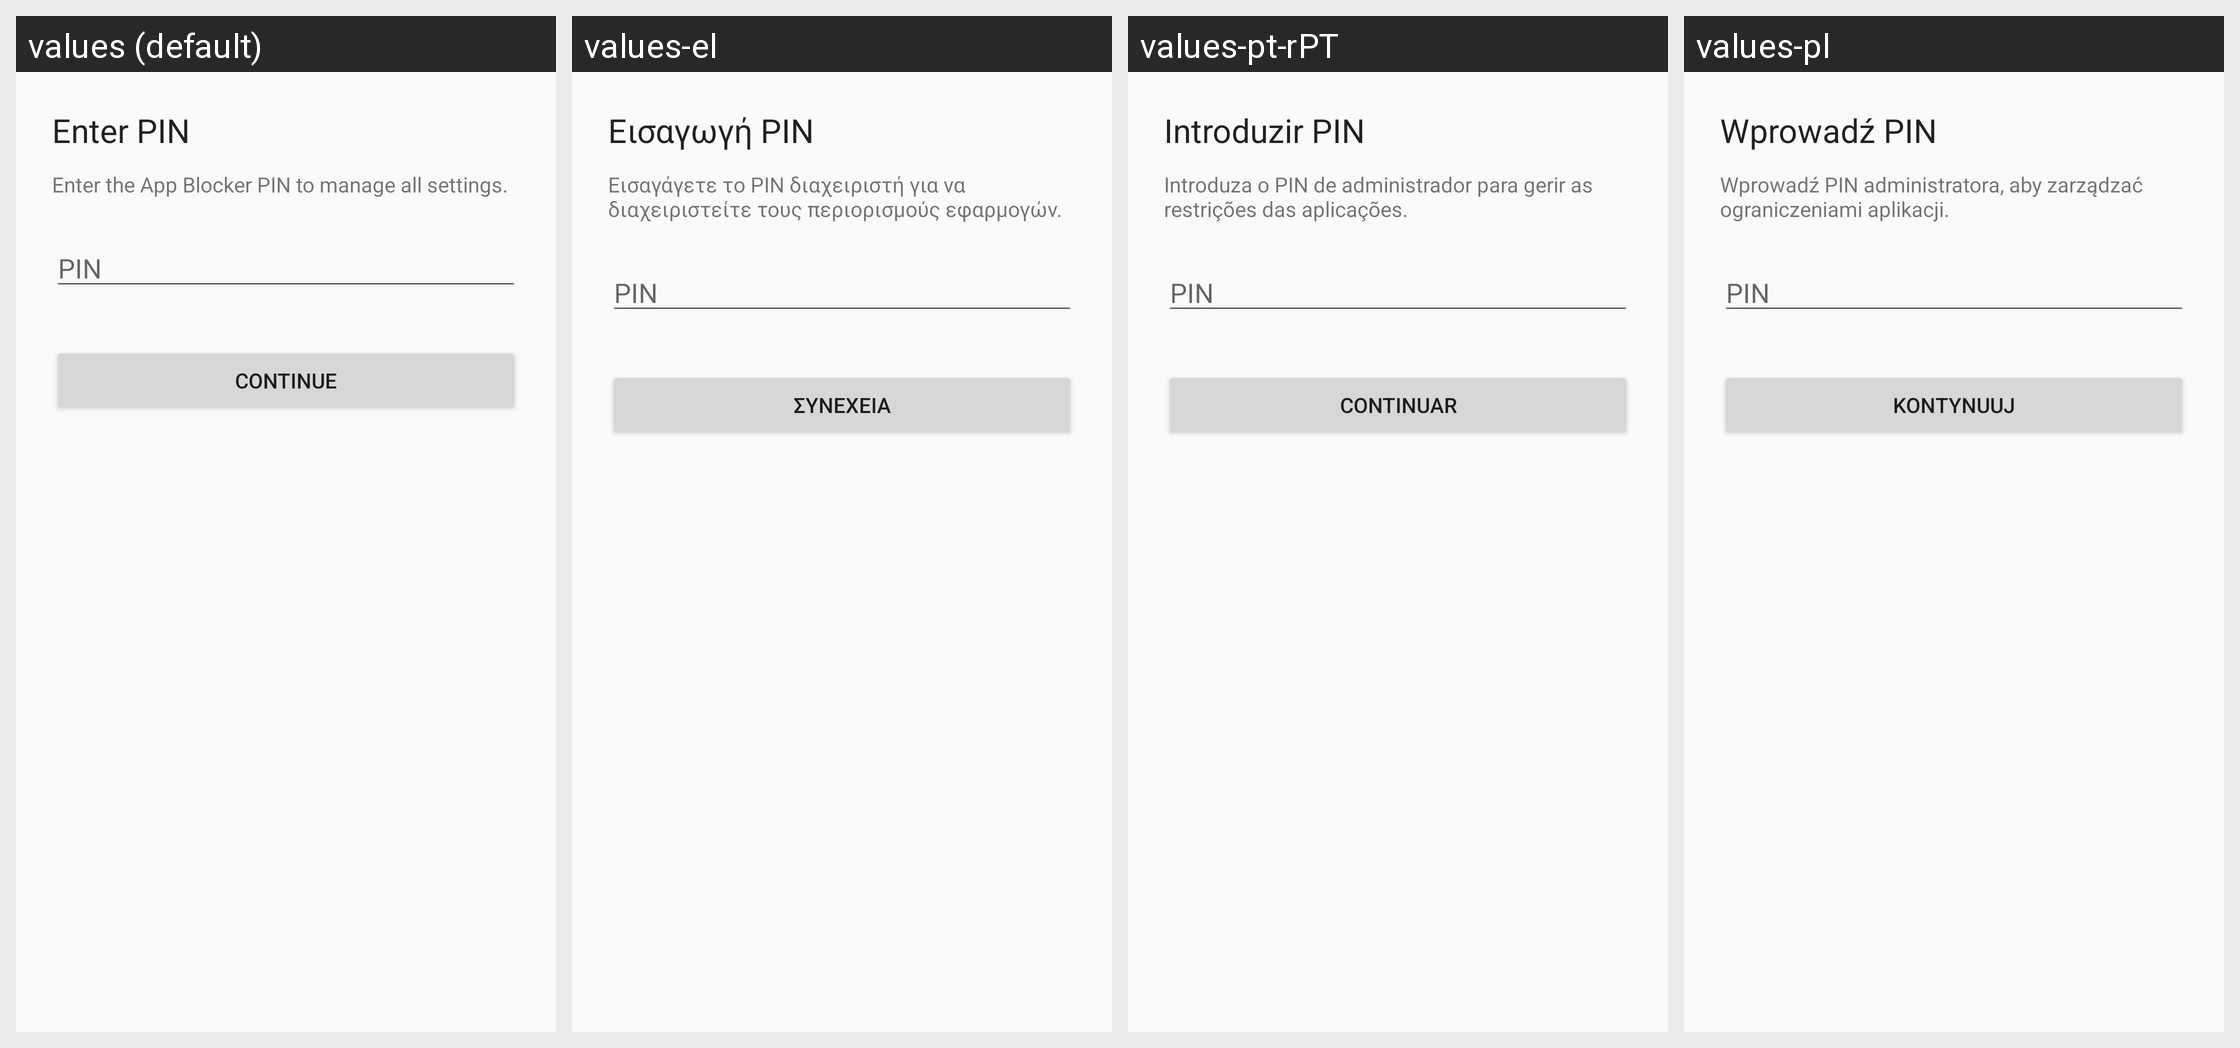

This grid shows one Android layout under several languages. Give, for every string resource on the screen, its name, the default text and each shown locale's text.
Android screen res/layout/fragment_pin_entry.xml rendered under 4 locales, left to right: values (default), values-el, values-pt-rPT, values-pl. Device: Nexus 5 (rendered at 1080×1920; each locale shown at half size, 540×960, under a caption strip naming it); theme Theme.DeviceOwner.
Other locales in the repository, not shown: values-da, values-de, values-es, values-es-rMX, values-es-rUS, values-fi, values-fr, values-nb, values-nl, values-pt-rBR, values-sl, values-sv.
Strings drawn on this screen, with the default value and each locale's value (text and hints the layout hard-codes, and strings that could not be matched under every locale, appear in the picture but are not listed):

pin_entry_title
  values: Enter PIN
  values-el: Εισαγωγή PIN
  values-pt-rPT: Introduzir PIN
  values-pl: Wprowadź PIN

pin_entry_description
  values: Enter the App Blocker PIN to manage all settings.
  values-el: Εισαγάγετε το PIN διαχειριστή για να διαχειριστείτε τους περιορισμούς εφαρμογών.
  values-pt-rPT: Introduza o PIN de administrador para gerir as restrições das aplicações.
  values-pl: Wprowadź PIN administratora, aby zarządzać ograniczeniami aplikacji.

pin_hint
  values: PIN
  values-el: PIN
  values-pt-rPT: PIN
  values-pl: PIN

continue_button
  values: Continue
  values-el: Συνέχεια
  values-pt-rPT: Continuar
  values-pl: Kontynuuj
